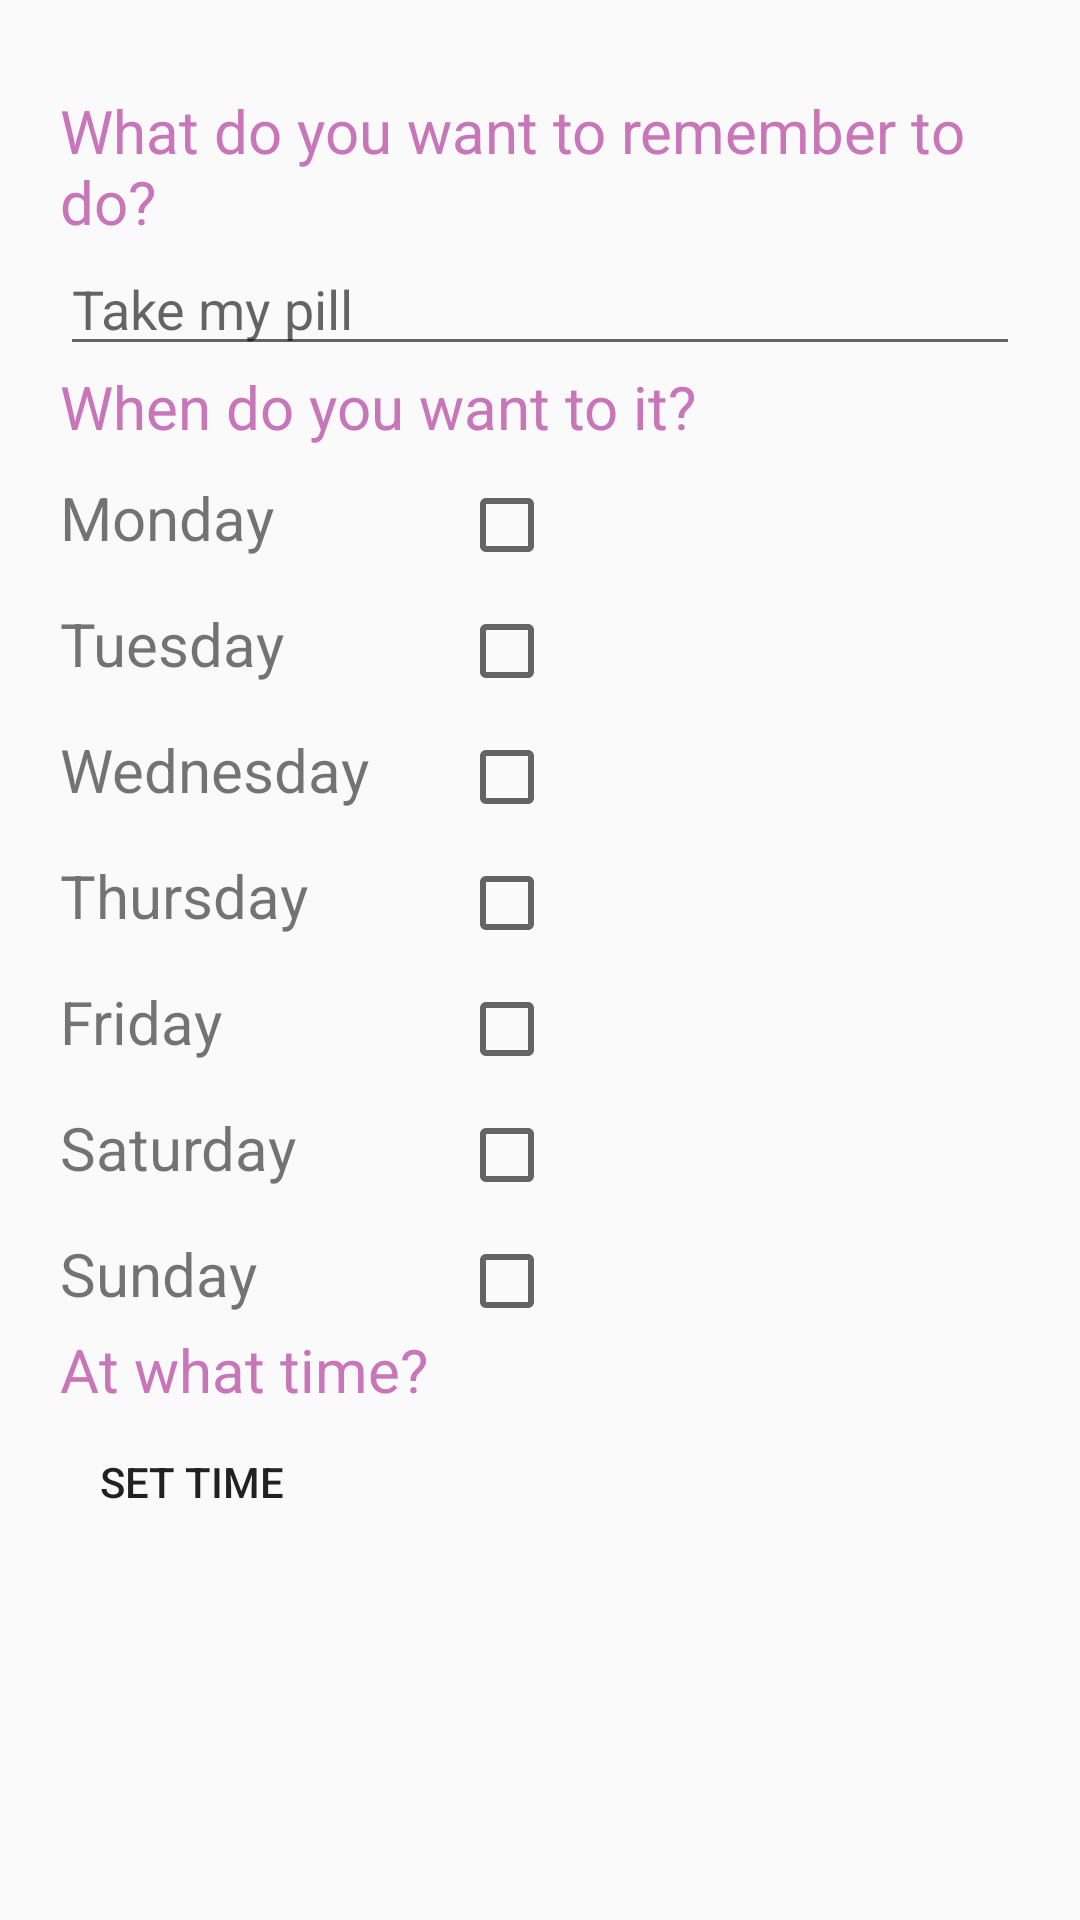

The Android layout XML behind this screen, and the referenced resources:
<!-- AndroidManifest.xml: application theme Theme.Digimind -->
<!-- res/layout/fragment_dashboard.xml -->
<?xml version="1.0" encoding="utf-8"?>
<LinearLayout xmlns:android="http://schemas.android.com/apk/res/android"
    xmlns:app="http://schemas.android.com/apk/res-auto"
    xmlns:tools="http://schemas.android.com/tools"
    android:layout_width="match_parent"
    android:layout_height="match_parent"
    android:orientation="vertical"
    android:paddingLeft="20dp"
    android:paddingRight="20dp"
    tools:context=".ui.dashboard.DashboardFragment">

    <ImageView
        android:layout_width="match_parent"
        android:layout_height="wrap_content"
        android:layout_marginTop="20dp"
        android:layout_marginBottom="10dp"
        android:src="@drawable/logobrain"/>

    <TextView
        android:layout_width="match_parent"
        android:layout_height="wrap_content"
        android:textColor="@color/colorAccent"
        android:textSize="20sp"
        android:text="@string/question1"/>

    <EditText
        android:layout_width="match_parent"
        android:layout_height="wrap_content"
        android:hint="@string/rep"
        android:inputType="text"/>

    <TextView
        android:layout_width="match_parent"
        android:layout_height="wrap_content"
        android:textColor="@color/colorAccent"
        android:textSize="20sp"
        android:text="@string/question2"/>

    <TableLayout
        android:layout_width="match_parent"
        android:layout_height="wrap_content">

        <TableRow>
            <TextView
                android:layout_width="wrap_content"
                android:layout_height="wrap_content"
                android:text="Monday"
                android:textSize="20sp"
                android:layout_marginTop="10dp"/>
            <CheckBox
                android:layout_width="wrap_content"
                android:layout_marginStart="30dp"
                android:layout_height="wrap_content"
                android:layout_marginTop="10dp"/>
        </TableRow>

        <TableRow>
            <TextView
                android:layout_width="wrap_content"
                android:layout_height="wrap_content"
                android:text="Tuesday"
                android:textSize="20sp"
                android:layout_marginTop="10dp"/>
            <CheckBox
                android:layout_width="wrap_content"
                android:layout_marginStart="30dp"
                android:layout_height="wrap_content"
                android:layout_marginTop="10dp"/>
        </TableRow>
        <TableRow>
            <TextView
                android:layout_width="wrap_content"
                android:layout_height="wrap_content"
                android:text="Wednesday"
                android:textSize="20sp"
                android:layout_marginTop="10dp"/>
            <CheckBox
                android:layout_width="wrap_content"
                android:layout_marginStart="30dp"
                android:layout_height="wrap_content"
                android:layout_marginTop="10dp"/>
        </TableRow>
        <TableRow>
            <TextView
                android:layout_width="wrap_content"
                android:layout_height="wrap_content"
                android:text="Thursday"
                android:textSize="20sp"
                android:layout_marginTop="10dp"/>
            <CheckBox
                android:layout_width="wrap_content"
                android:layout_marginStart="30dp"
                android:layout_height="wrap_content"
                android:layout_marginTop="10dp"/>
        </TableRow>
        <TableRow>
            <TextView
                android:layout_width="wrap_content"
                android:layout_height="wrap_content"
                android:text="Friday"
                android:textSize="20sp"
                android:layout_marginTop="10dp"/>
            <CheckBox
                android:layout_width="wrap_content"
                android:layout_marginStart="30dp"
                android:layout_height="wrap_content"
                android:layout_marginTop="10dp"/>
        </TableRow>
        <TableRow>
            <TextView
                android:layout_width="wrap_content"
                android:layout_height="wrap_content"
                android:text="Saturday"
                android:textSize="20sp"
                android:layout_marginTop="10dp"/>
            <CheckBox
                android:layout_width="wrap_content"
                android:layout_marginStart="30dp"
                android:layout_height="wrap_content"
                android:layout_marginTop="10dp"/>
        </TableRow>
        <TableRow>
            <TextView
                android:layout_width="wrap_content"
                android:layout_height="wrap_content"
                android:text="Sunday"
                android:textSize="20sp"
                android:layout_marginTop="10dp"/>
            <CheckBox
                android:layout_width="wrap_content"
                android:layout_marginStart="30dp"
                android:layout_height="wrap_content"
                android:layout_marginTop="10dp"/>
        </TableRow>
    </TableLayout>

    <TextView
        android:layout_width="wrap_content"
        android:layout_height="wrap_content"
        android:text="@string/question3"
        android:textSize="20sp"
        android:textColor="@color/colorAccent"/>

    <Button
        android:layout_width="wrap_content"
        android:layout_height="wrap_content"
        android:text="Set time"
        android:background="?android:attr/selectableItemBackground"/>
</LinearLayout>
<!-- resources referenced by this layout -->
<resources>
  <color name="colorAccent">#C875BA</color>
  <string name="question1">What do you want to remember to do?</string>
  <string name="question2">When do you want to it?</string>
  <string name="question3">At what time?</string>
  <string name="rep">Take my pill</string>
  <style name="Theme.Digimind" parent="Theme.AppCompat.DayNight.NoActionBar">
          
          <item name="colorPrimary">@color/colorPrimary</item>
          <item name="colorPrimaryVariant">@color/purple_700</item>
          <item name="colorOnPrimary">@color/white</item>
          
          <item name="colorSecondary">@color/teal_200</item>
          <item name="colorSecondaryVariant">@color/teal_700</item>
          <item name="colorOnSecondary">@color/black</item>
          
          <item name="android:statusBarColor">?attr/colorPrimaryVariant</item>
          
      </style>
  <color name="colorPrimary">#00ACAC</color>
  <color name="purple_700">#FF3700B3</color>
  <color name="white">#FFFFFFFF</color>
  <color name="teal_200">#FF03DAC5</color>
  <color name="teal_700">#FF018786</color>
  <color name="black">#FF000000</color>
</resources>
